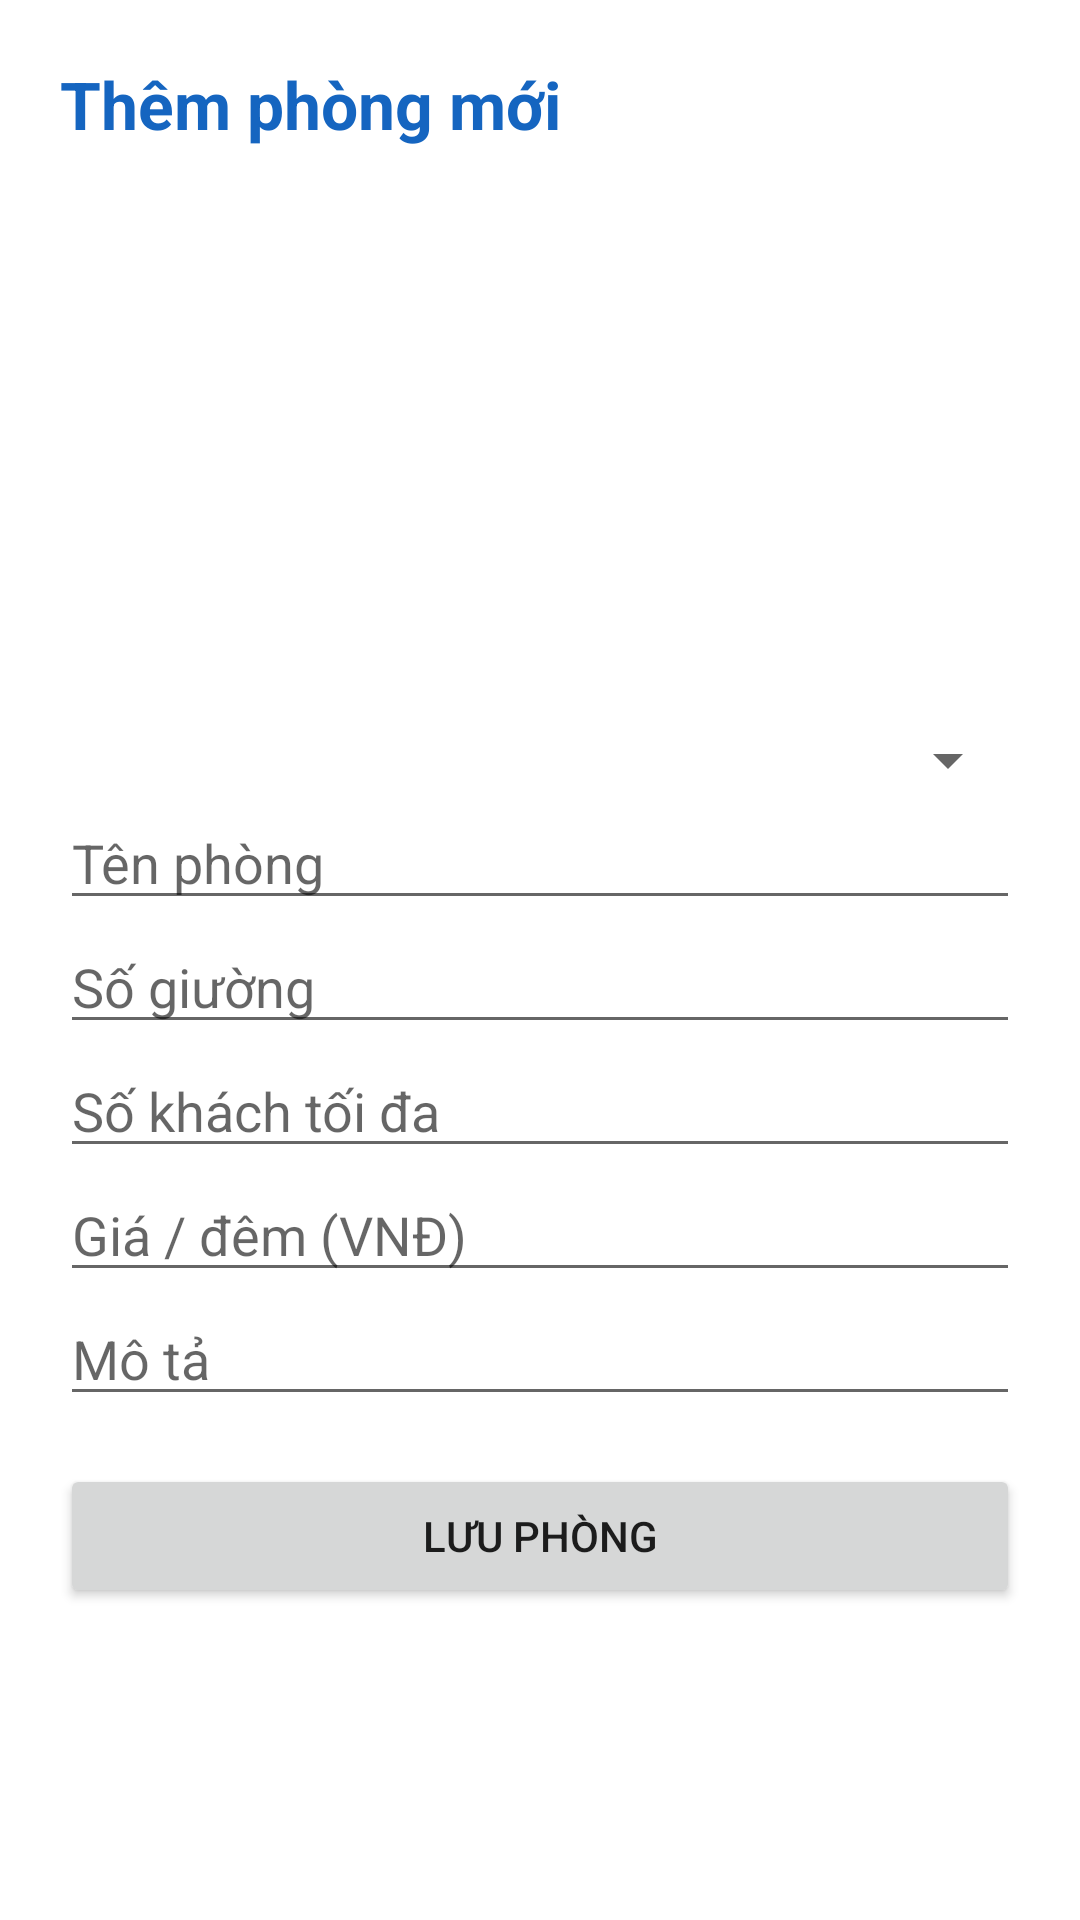

This screen was rendered from an Android layout file. Write that file and the resources it references.
<!-- AndroidManifest.xml: application theme Theme.HotelBooking -->
<!-- res/layout/activity_add_room.xml -->
<?xml version="1.0" encoding="utf-8"?>
<ScrollView xmlns:android="http://schemas.android.com/apk/res/android"
    android:layout_width="match_parent"
    android:layout_height="match_parent">

    <LinearLayout
        android:layout_width="match_parent"
        android:layout_height="wrap_content"
        android:orientation="vertical"
        android:padding="20dp">

        <TextView
            android:layout_width="wrap_content"
            android:layout_height="wrap_content"
            android:text="Thêm phòng mới"
            android:textColor="@color/primary"
            android:textSize="22sp"
            android:textStyle="bold" />

        <ImageView
            android:id="@+id/imgPreview"
            android:layout_width="match_parent"
            android:layout_height="180dp"
            android:layout_marginTop="12dp"
            android:contentDescription="Ảnh phòng"
            android:scaleType="centerCrop" />

        <Spinner
            android:id="@+id/spImage"
            android:layout_width="match_parent"
            android:layout_height="wrap_content" />

        <EditText
            android:id="@+id/etName"
            android:layout_width="match_parent"
            android:layout_height="wrap_content"
            android:hint="Tên phòng"
            android:inputType="text" />

        <EditText
            android:id="@+id/etBeds"
            android:layout_width="match_parent"
            android:layout_height="wrap_content"
            android:hint="Số giường"
            android:inputType="number" />

        <EditText
            android:id="@+id/etGuests"
            android:layout_width="match_parent"
            android:layout_height="wrap_content"
            android:hint="Số khách tối đa"
            android:inputType="number" />

        <EditText
            android:id="@+id/etPrice"
            android:layout_width="match_parent"
            android:layout_height="wrap_content"
            android:hint="Giá / đêm (VNĐ)"
            android:inputType="number" />

        <EditText
            android:id="@+id/etDesc"
            android:layout_width="match_parent"
            android:layout_height="wrap_content"
            android:hint="Mô tả"
            android:inputType="textMultiLine" />

        <Button
            android:id="@+id/btnSave"
            android:layout_width="match_parent"
            android:layout_height="wrap_content"
            android:layout_marginTop="16dp"
            android:text="Lưu phòng" />
    </LinearLayout>
</ScrollView>
<!-- resources referenced by this layout -->
<resources>
  <color name="primary">#1565C0</color>
  <style name="Theme.HotelBooking" parent="Theme.MaterialComponents.Light.DarkActionBar">
          <item name="colorPrimary">@color/primary</item>
          <item name="colorPrimaryVariant">@color/primary_dark</item>
          <item name="colorOnPrimary">@android:color/white</item>
          <item name="colorSecondary">@color/accent</item>
          <item name="colorOnSecondary">@android:color/black</item>
      </style>
  <color name="primary_dark">#0D47A1</color>
  <color name="accent">#FF8F00</color>
</resources>
